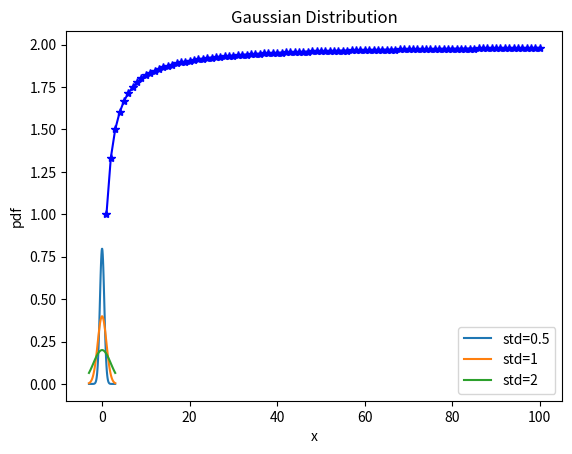
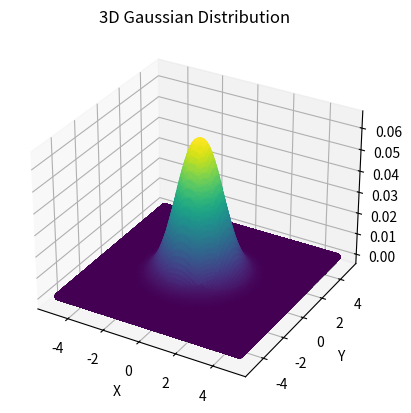

Generate these figures, in order, with matplotlib:
#!/usr/bin/env python
# coding: utf-8

# In[2]:


"""
[redacted]
1. 能够记录新学的英文单词，和相应的中文翻译；
2. 可以根据英文查找对应的中文；
"""

Eng_dict = dict() # 新建一个字典存储单词

# 添加新单词
def add_word(word:str, meaning: str):
    assert len(word)>0, 'the length of word should be greater than 0'
    assert len(meaning)>0, 'the length of meaning should be greater than 0'
    
    if word not in Eng_dict.keys(): # 现有字典的keys没有记录，则添加
        Eng_dict[word]=meaning
        print('the new word has been added into dictionary')
    else:
        print('the word has been recorded')
        
# 查找
def search(word:str):
    assert len(word)>0, 'the length of word should be greater than 0'
    if word in Eng_dict.keys():
        print('the meaning of {} is {}'.format(word, Eng_dict[word]))
    else:
        print('the word is not be recorded')
        
# 测试
def test():
    add_word('chip', '芯片')
    add_word('memory', '内存')
    
    search('gpu')
    search('chip')
    search('memory')
    
test()


# In[3]:


"""
一个球从100米的高空落下，每次落地反弹的高度为原来高度的一半，然后再落下，再弹起…，求该球在第十次落地的时候，
一共经过了多少米？第十次反弹的高度是多少？设计相关程序求解（推荐使用递归结构）
"""

def height(n):
    assert n>=0, 'Error value for parameter'
    if n==0: return 100 # 初始高度
    else: return 1/2*height(n-1)

def work():
    height_sum =100
    for i in range(1, 11):
        print('The height of {}th bounce is {:.2f}'.format(i, height(i)))
        height_sum += 2*height(i) # 计算总路程
    print('The total height is {:.4f}'.format(height_sum))
    
work()


# In[6]:


"""
输入整数N，计算如下方程的值：
𝑆(𝑁)=1+1/(1+2)+1/(1+2+3)+…+1/(1+2+3+…+𝑁)

并绘制出N和S(N)的关系曲线
"""
import matplotlib.pyplot as plt

def func(n):
    tot=0
    for i in range(1, n+1):
        tmp = 0
        for j in range(1, 1+i):
            tmp+=j
        tot+=1.0/tmp
    return tot
        
print(func(100))

Ns = list(range(1, 101))
Vs = []

for i in Ns:
    Vs.append(func(i))
    
plt.plot(Ns, Vs, 'b-*')
plt.show()


# 计算向量$a$和$b$的距离，其中$a=(5, 3)^T, b=(1, 4)^T$

# In[2]:


# 计算两个向量的欧式距离
import numpy as np

a = np.array([5, 3])
b = np.array([1, 4])

def dist(va, vb):
    d = va - vb
    return np.sqrt(d@d)

print('distance is {:.4f}'.format(dist(a, b)))
print('distance is {:.4f}'.format(np.linalg.norm(a-b)))


# In[6]:


# 计算a方向上的单位向量
z = np.array([0, 0])
def dir(va):
    return va / dist(va, z)

print('direction is ', dir(a))


# In[12]:


# 计算a和b之间的角度余弦值
def f_cos(va, vb):
    return va@vb / (dist(va, z)*dist(vb, z))

print('cosine is ', (f_cos(a, b)))
print('theta is ', np.arccos(f_cos(a, b)))
print('theta is ', np.pi / 4)


# In[22]:


# 计算a和b之间的Lp范数
def norm_p(va, vb, p):
    v = va - vb
    s = 0
    for _v in v:
        s+=np.power(np.abs(_v), p)
    return np.power(s, 1/p)

print('norm 3 is {:.4f}'.format(norm_p(a, b, 3)))
print('norm 3 is {:.4f}'.format(np.linalg.norm(a-b, ord=3)))


# 样本均值和协方差计算，样本均值向量为$\mu=(5.834, 3.054)^T$, 样本协方差为
# $$
# \hat{\Sigma}=\begin{pmatrix}
# 0.681 & -0.039 \\
# -0.039 & 0.187
# \end{pmatrix}
# $$
# 特征1的方差是$\hat{\sigma}_1^2=0.681$，特征2的方差是$\hat{\sigma}_2^2=0.187$, 两个特征的协方差是$\hat{\sigma}_{12}=-0.039$.

# In[5]:


# 计算特征相关系数
# 均值向量
mu = np.array([5.834, 3.054]) 
# 方差-协方差矩阵
Sig = np.array([
    [0.681, -0.039],
    [-0.039, 0.187]
])

rho = Sig[0, 1] / np.sqrt(Sig[0, 0] * Sig[1, 1])
rho


# In[10]:


# 计算特征之间的夹角
# 用角度表示
_theta = np.arccos(rho)*180/np.pi # 弧度转角度
_theta # 夹角为96度，接近正交的状态，说明两个属性几乎无关


# In[12]:


# 计算样本的方差总和
np.trace(Sig)


# In[13]:


# 计算广义方差
np.linalg.det(Sig)


# ### 使用内积和外积计算样本协方差矩阵
# 考虑如下二维数据集：
# $$
# D=\begin{pmatrix}
# 1 & 0.8\\
# 5 & 2.4\\
# 9 & 5.5
# \end{pmatrix}
# $$
# 均值向量 $\hat{\mu}=((1+5+9)/3, (0.8+2.4+5.5)/3)^T=(5, 2.9)^T$

# In[27]:


# 计算居中数据矩阵
D = np.array([
    [1, 0.8],
    [5, 2.4],
    [9, 5.5]
])

mu = np.array([5, 2.9]).T
# 用np.ones构造一个3*1的全1矩阵
Z = D-np.ones(3).reshape(-1, 1)*mu.T
Z


# In[28]:


n = 3 # 样本数量为3
## 使用内积法计算协方差矩阵
S = 1/n * Z.T@Z
S


# In[42]:


## 使用外积法计算协方差矩阵
def S_outer_product(Z):
    s = np.zeros([2, 2])
    for i in range(Z.shape[0]):
        s+=np.outer(Z[i,], Z[i,])
        
    return s/3

S2=S_outer_product(Z)
S2


# In[49]:


## 使用内置函数
np.cov(D.T, bias=True) # 有偏协方差矩阵


# In[50]:


np.cov(D.T, bias=False) # 五篇协方差矩阵


# In[52]:


# 在无偏计算方式中，总体数为n-1，使用手动计算如下
def S_outer_product(Z):
    n = Z.shape[0]
    s = np.zeros([2, 2])
    for i in range(Z.shape[0]):
        s+=np.outer(Z[i,], Z[i,])
        
    return s/(n-1)

S_outer_product(Z)


# ### 正态分布概率密度图像绘制

# In[3]:


get_ipython().run_line_magic('matplotlib', 'inline')

import numpy as np
import matplotlib.pyplot as plt

std_list = [0.5, 1, 2]
n = 100 # 100个样本点

for std in std_list:
    x = np.linspace(-3, 3, n)
    y = 1/(np.sqrt(2*np.pi)*std) * np.exp(-(x**2)/(2*std**2))
    
    plt.plot(x, y, label=f'std={std}')
    
plt.title('Gaussian Distribution')
plt.ylabel('pdf')
plt.xlabel('x')
plt.legend()


# In[15]:


from mpl_toolkits.mplot3d import Axes3D

mean = [0, 0, 0]
covariance = [[1, 0, 0],
              [0, 1, 0],
              [0, 0, 1]]

# make grid
x = np.linspace(-5, 5, 100)
y = np.linspace(-5, 5, 100)
z = np.linspace(-5, 5, 100)
X, Y, Z = np.meshgrid(x, y, z)
pos = np.empty(X.shape + (3,))
pos[:, :, :, 0] = X
pos[:, :, :, 1] = Y
pos[:, :, :, 2] = Z

# pdf
rv = np.exp(-0.5 * np.sum((pos - mean) @ np.linalg.inv(covariance) * (pos - mean), axis=-1)) / np.sqrt((2 * np.pi) ** 3 * np.linalg.det(covariance))

# Plot 3D Gaussian distribution
fig = plt.figure()
ax = fig.add_subplot(111, projection='3d')
ax.scatter(X, Y, rv, c=rv, cmap='viridis')
ax.set_xlabel('X')
ax.set_ylabel('Y')
ax.set_zlabel('Z')
ax.set_title('3D Gaussian Distribution')
plt.show()


# In[ ]:




